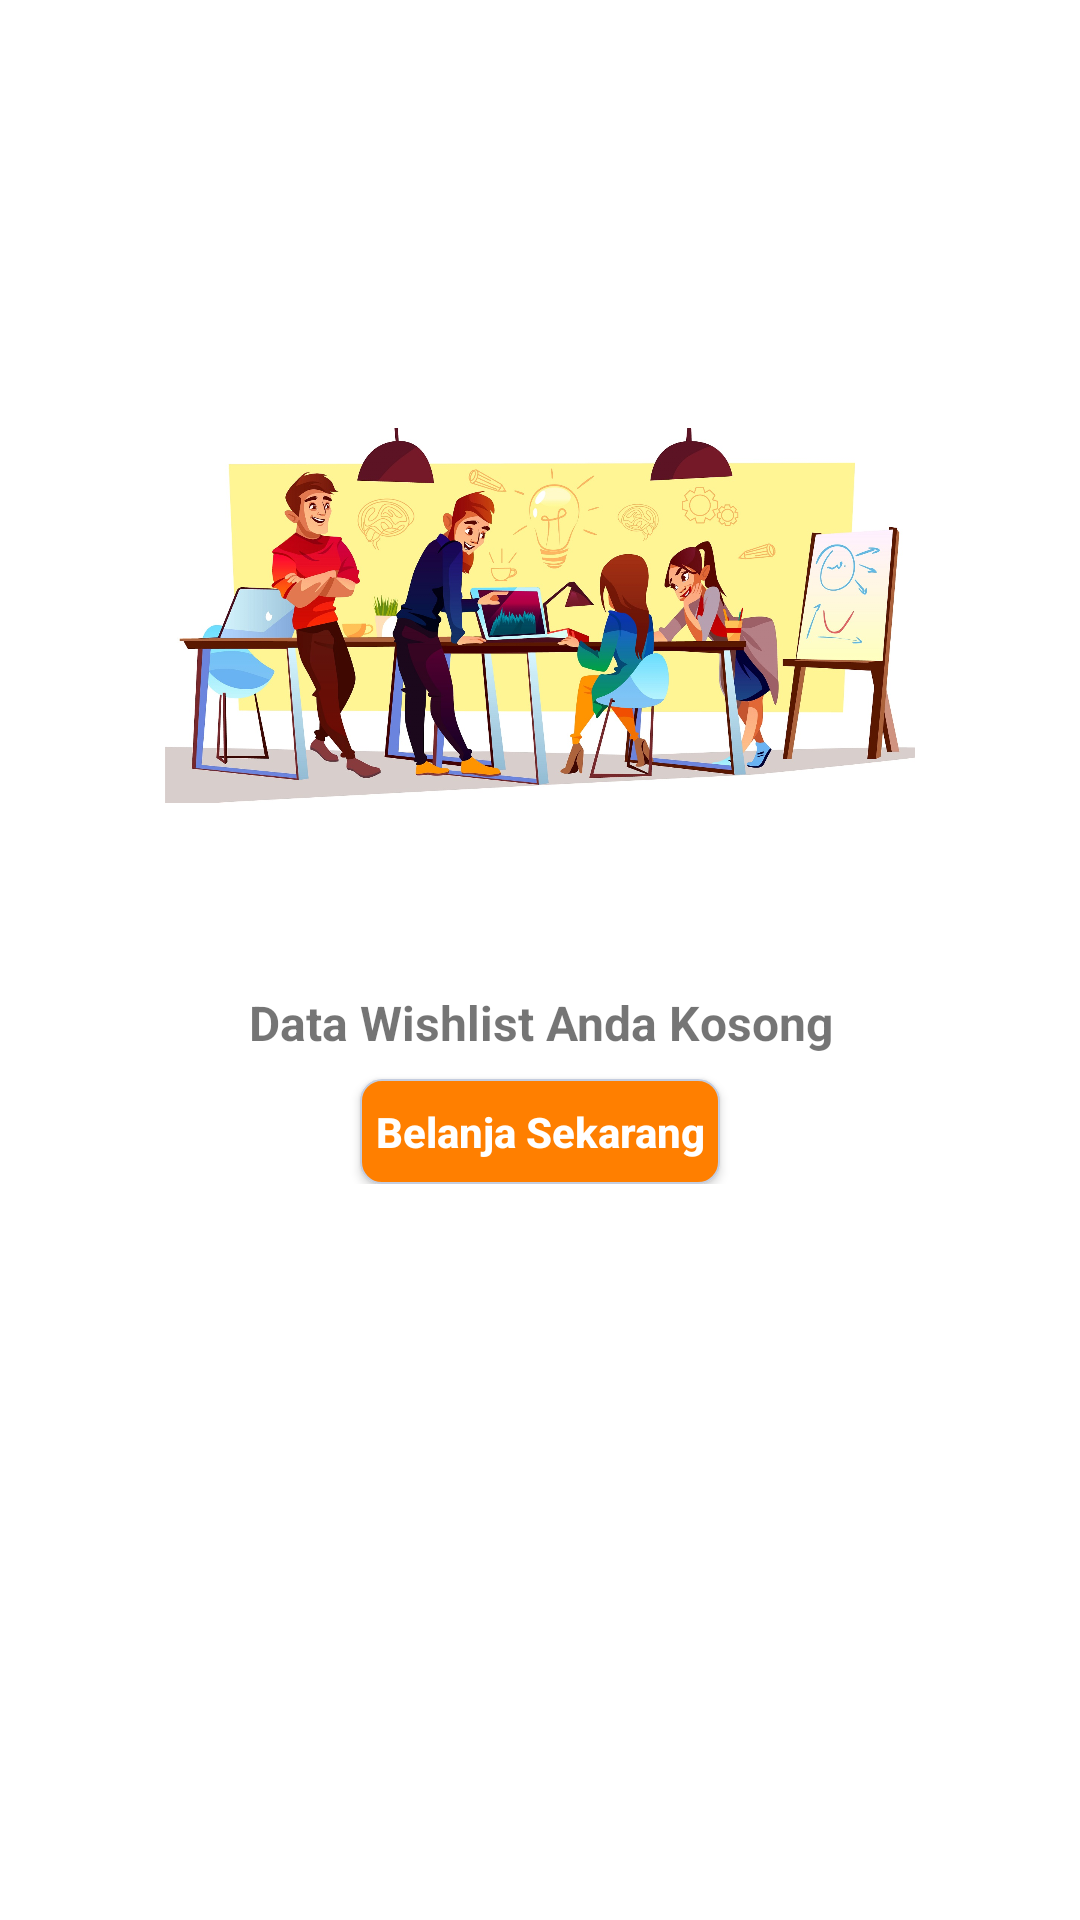

Here is an Android app screen rendered from its layout file. Give the layout XML and the strings, colors and styles it references.
<!-- AndroidManifest.xml: application theme Theme.AppCompat.Light -->
<!-- res/layout/fragment_wishlist.xml -->
<?xml version="1.0" encoding="utf-8"?>
<RelativeLayout xmlns:android="http://schemas.android.com/apk/res/android"
    xmlns:tools="http://schemas.android.com/tools"
    android:layout_width="match_parent"
    android:layout_height="match_parent"
    android:background="@color/colorWhite"
    tools:context=".fragment.WishlistFragment">

        <LinearLayout
            android:id="@+id/ll_data_wishlist_kosong"
            android:layout_width="match_parent"
            android:layout_height="wrap_content"
            android:gravity="center"
            android:orientation="vertical"
            android:layout_marginTop="80dp">

            <ImageView
                android:layout_width="250dp"
                android:layout_height="250dp"
                android:layout_gravity="center"
                android:src="@drawable/data_wishlist_kosong"/>

            <TextView
                android:layout_width="match_parent"
                android:layout_height="wrap_content"
                android:layout_gravity="center"
                android:gravity="center"
                android:textSize="16sp"
                android:textStyle="bold"
                android:text="Data Wishlist Anda Kosong"/>

            <Button
                android:id="@+id/btn_belanja_sekarang"
                android:layout_width="120dp"
                android:layout_height="35dp"
                android:text="Belanja Sekarang"
                android:textAllCaps="false"
                android:textStyle="bold"
                android:background="@drawable/btn_2"
                android:textColor="@color/colorWhite"
                android:layout_marginTop="8dp"/>


        </LinearLayout>

        <LinearLayout
            android:layout_width="match_parent"
            android:layout_height="wrap_content"
            android:orientation="vertical">

            <androidx.recyclerview.widget.RecyclerView
                android:id="@+id/recylerView1"
                android:layout_width="match_parent"
                android:layout_height="match_parent"
                tools:listitem="@layout/wishlist_item"
                android:layout_marginRight="10dp"
                android:layout_marginLeft="10dp"
                android:layout_margin="2dp"/>

        </LinearLayout>

</RelativeLayout>
<!-- res/layout/wishlist_item.xml (included above) -->
<?xml version="1.0" encoding="utf-8"?>
<LinearLayout xmlns:android="http://schemas.android.com/apk/res/android"
    xmlns:card_view="http://schemas.android.com/apk/res-auto"
    android:orientation="vertical"
    android:layout_width="match_parent"
    android:layout_height="wrap_content">

    <androidx.cardview.widget.CardView
        android:id="@+id/cv_wishlist"
        android:layout_width="match_parent"
        android:layout_height="wrap_content"
        android:layout_marginTop="3dp"
        android:layout_marginBottom="4dp"
        android:layout_margin="4dp"
        card_view:cardElevation="3dp"
        card_view:cardCornerRadius="4dp">

        <LinearLayout
            android:id="@+id/top_layout"
            android:layout_width="match_parent"
            android:layout_height="wrap_content"
            android:orientation="vertical">

            <ImageView
                android:id="@+id/iv_foto"
                android:layout_width="match_parent"
                android:layout_height="140dp"
                android:scaleType="fitXY"
                android:src="@drawable/iv_produk1"/>

            <TextView
                android:id="@+id/tv_nama_produk"
                android:layout_width="wrap_content"
                android:layout_height="wrap_content"
                android:layout_marginLeft="8dp"
                android:layout_marginTop="5dp"
                android:layout_below="@+id/iv_foto"
                android:text="Nama Produk"
                android:textSize="17dp"
                android:textStyle="bold"/>

            <TextView
                android:id="@+id/tv_merk"
                android:layout_width="wrap_content"
                android:layout_height="wrap_content"
                android:layout_gravity="bottom"
                android:textSize="14dp"
                android:text="Merk"
                android:layout_marginLeft="8dp"
                android:layout_marginTop="7dp"
                android:textStyle="bold"
                android:layout_below="@+id/tv_nama_produk" />

            <TextView
                android:id="@+id/tv_harga"
                android:layout_width="wrap_content"
                android:layout_height="wrap_content"
                android:layout_below="@+id/tv_merk"
                android:layout_gravity="bottom"
                android:layout_marginLeft="8dp"
                android:layout_marginTop="4dp"
                android:text="Harga"
                android:textColor="@color/blue_400"
                android:textStyle="bold"
                android:textSize="14dp" />

            <TextView
                android:id="@+id/tv_nama_toko"
                android:layout_width="wrap_content"
                android:layout_height="wrap_content"
                android:layout_gravity="bottom"
                android:textSize="14dp"
                android:text="Nama Toko"
                android:layout_marginLeft="8dp"
                android:layout_marginTop="7dp"
                android:textStyle="bold"
                android:layout_below="@+id/tv_harga" />

            <LinearLayout
                android:layout_width="match_parent"
                android:layout_height="wrap_content"
                android:layout_marginTop="@dimen/spacing_large"
                android:gravity="center_vertical"
                android:orientation="horizontal"
                android:layout_marginRight="4dp"
                android:layout_marginBottom="4dp">

                <ImageView
                    android:id="@+id/iv_hapus"
                    android:layout_width="wrap_content"
                    android:layout_height="32dp"
                    android:src="@drawable/ic_trash"
                    android:layout_weight="0.3"
                    android:background="@drawable/bg_pressed_center"/>

                <Button
                    android:id="@+id/btn_beli"
                    android:layout_width="120dp"
                    android:layout_height="35dp"
                    android:text="Beli"
                    android:textAllCaps="false"
                    android:textStyle="bold"
                    android:layout_weight="0.7"
                    android:background="@drawable/btn_2"
                    android:textColor="@color/colorWhite"/>

            </LinearLayout>

        </LinearLayout>
    </androidx.cardview.widget.CardView>
</LinearLayout>
<!-- resources referenced by this layout -->
<resources>
  <color name="blue_400">#42A5F5</color>
  <color name="colorWhite">#FFFFFF</color>
  <dimen name="spacing_large">15dp</dimen>
  <!-- drawable bg_pressed_center (drawable) -->
  <?xml version="1.0" encoding="utf-8"?>
  <selector xmlns:android="http://schemas.android.com/apk/res/android">
  
      <item
          android:drawable="@drawable/bg_pressed_center_true"
          android:state_pressed="true">
  
      </item>
  
      <item
          android:drawable="@drawable/bg_pressed_center_false">
      </item>
  
  </selector>
  <!-- drawable btn_2 (drawable) -->
  <?xml version="1.0" encoding="UTF-8"?>
  <shape xmlns:android="http://schemas.android.com/apk/res/android"
      android:shape="rectangle"   >
      <solid
          android:color="#FF7F00" >
      </solid>
  
      <stroke
          android:width="0.5dp"
          android:color="#C4CDE0" >
      </stroke>
  
      <corners
          android:radius="7dp"   >
      </corners>
  
  </shape>
  <!-- drawable data_wishlist_kosong: jpg bitmap (drawable, 355909 bytes) -->
  <!-- drawable ic_trash: vector/xml drawable (drawable, 6642 chars, omitted) -->
  <!-- drawable iv_produk1: jpg bitmap (drawable, 33085 bytes) -->
  <!-- drawable bg_pressed_center_true (drawable) -->
  <?xml version="1.0" encoding="utf-8"?>
  <shape xmlns:android="http://schemas.android.com/apk/res/android">
      <solid
          android:color="@color/Light_gray"/>
  
      <corners
          android:radius="5dp"/>
  
  </shape>
  <!-- drawable bg_pressed_center_false (drawable) -->
  <?xml version="1.0" encoding="utf-8"?>
  <shape xmlns:android="http://schemas.android.com/apk/res/android">
      <solid
          android:color="@color/colorWhite"/>
  
      <corners
          android:radius="5dp"/>
  
  </shape>
  <color name="Light_gray">#DCDCDC</color>
</resources>
